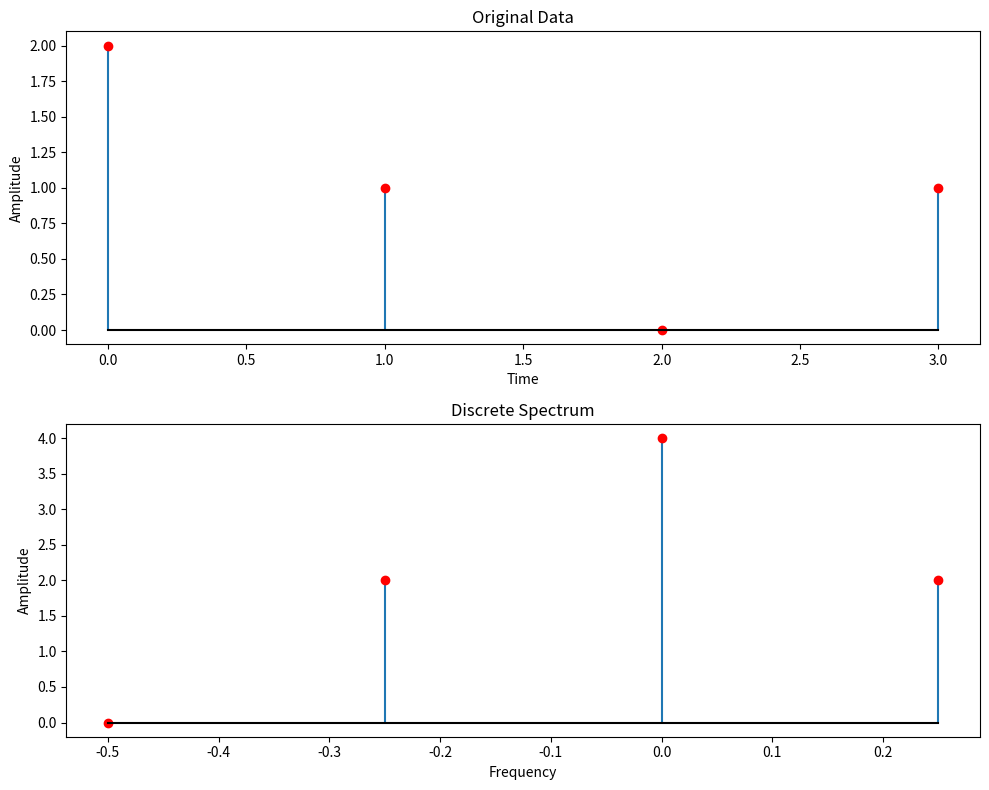

This chart was generated by the following Python code:
import numpy as np
import matplotlib.pyplot as plt
from scipy.fft import fft

# 给定记录
fj = np.array([2, 1, 0, 1])

# 计算离散傅里叶变换
Cj = fft(fj)
print("离散谱 Cj:", Cj)

# 计算频率轴上的频率值
N = len(fj)
dt = 1  # 假设采样间隔为1
freq = np.fft.fftfreq(N, d=dt)

# 绘制图像
plt.figure(figsize=(10, 8))

# 绘制fj的图像
plt.subplot(2, 1, 1)
plt.stem(np.arange(len(fj)), fj, markerfmt='ro', basefmt='k-')
plt.xlabel('Time')
plt.ylabel('Amplitude')
plt.title('Original Data')

# 绘制离散谱的图像
plt.subplot(2, 1, 2)
plt.stem(freq, np.abs(Cj), markerfmt='ro', basefmt='k-')
plt.xlabel('Frequency')
plt.ylabel('Amplitude')
plt.title('Discrete Spectrum')

plt.tight_layout()
plt.show()
